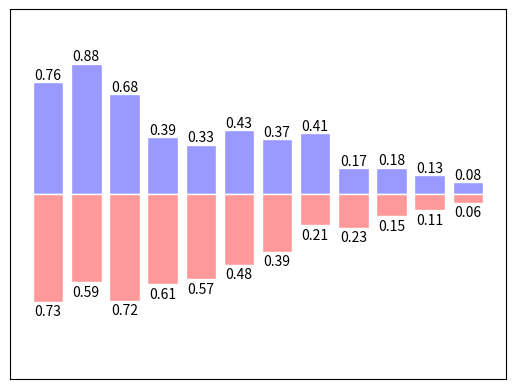

This figure's Python source:
import matplotlib.pyplot as plt
import numpy as np

n = 12
x = np.arange(n)
y_upper = (1-x/n) * np.random.uniform(0.5, 1.0, n)
y_downer = (1-x/n) * np.random.uniform(0.5, 1.0, n)

# set axes
plt.xlim(-1, n)
plt.ylim(-1.25, 1.25)
plt.xticks(())
plt.yticks(())

plt.bar(x, +y_upper, facecolor='#9999ff', edgecolor='white')
plt.bar(x, -y_downer, facecolor='#ff9999', edgecolor='white')

# add annotation
for i, j in zip(x, y_upper):
    plt.text(i, j, '{:.2f}'.format(j), ha='center', va='bottom')
    # ha: horizontal alignment, va: vertical alignment

for i, j in zip(x, y_downer):
    plt.text(i, -j-0.02, '{:.2f}'.format(j), ha='center', va='top')


plt.show()
